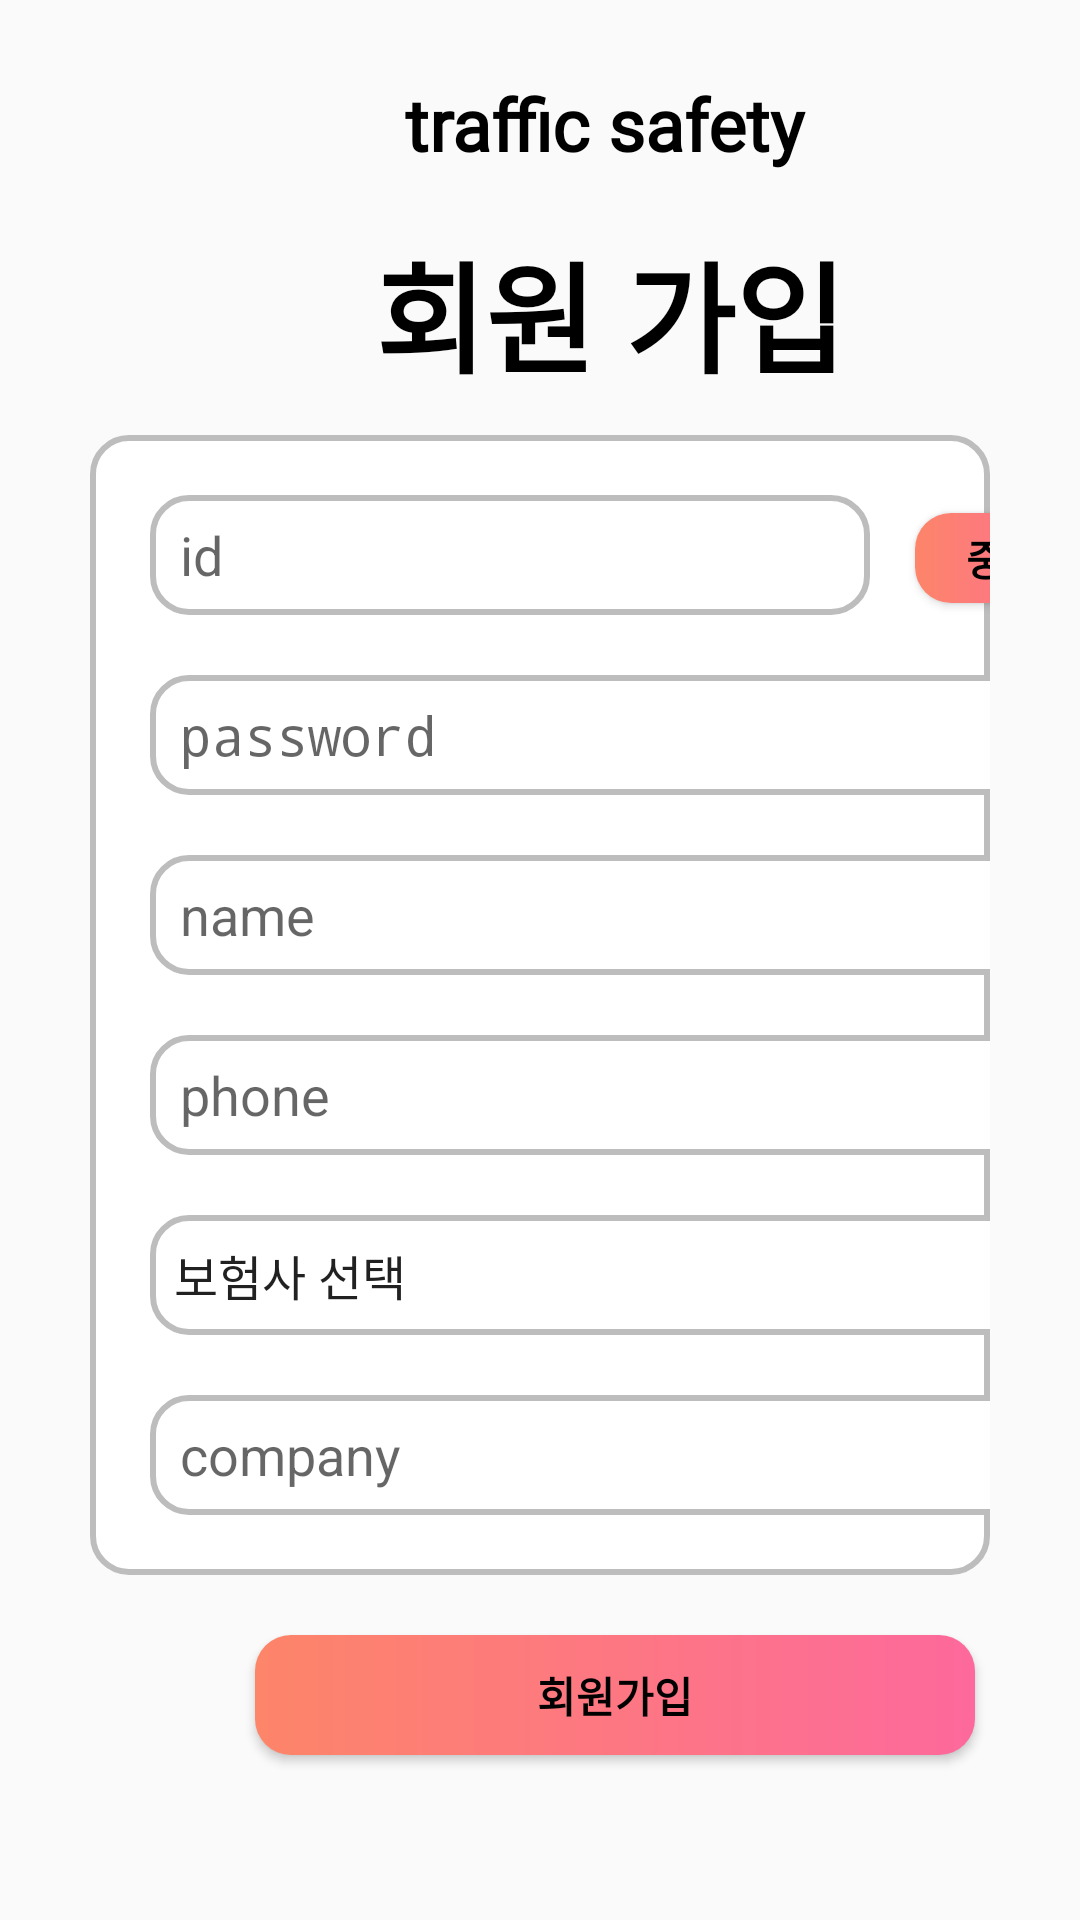

Here is an Android app screen rendered from its layout file. Give the layout XML and the strings, colors and styles it references.
<!-- AndroidManifest.xml: activity theme Theme.Capstone_1.NoActionBar -->
<!-- res/layout/activity_register.xml -->
<?xml version="1.0" encoding="utf-8"?>
<LinearLayout xmlns:android="http://schemas.android.com/apk/res/android"
    android:layout_width="match_parent"
    android:layout_height="match_parent"
    android:paddingTop="20dp"
    android:orientation="vertical">

    <TextView
        android:layout_width="145dp"
        android:layout_height="55dp"
        android:layout_marginLeft="130dp"
        android:padding="5dp"
        android:text="@string/app_name"
        android:textColor="#000000"
        android:textSize="24dp"
        android:textStyle="bold"
        android:fontFamily="@font/font"/>

    <TextView
        android:layout_width="160dp"
        android:layout_height="50dp"
        android:layout_marginLeft="125dp"
        android:layout_marginBottom="20dp"
        android:text="회원 가입"
        android:textColor="#000000"
        android:textSize="40dp"
        android:textStyle="bold" />

    <LinearLayout
        android:layout_width="match_parent"
        android:layout_height="380dp"
        android:paddingTop="20dp"
        android:layout_marginLeft="30dp"
        android:layout_marginRight="30dp"
        android:layout_marginBottom="20dp"
        android:background="@drawable/rd_et_background_line"
        android:orientation="vertical">

        <LinearLayout
            android:layout_width="315dp"
            android:layout_height="50dp"
            android:orientation="horizontal"
            android:layout_marginLeft="20dp"
            android:layout_marginBottom="10dp">

            <EditText
                android:id="@+id/et_new_id"
                android:layout_width="240dp"
                android:layout_height="40dp"
                android:hint="id"
                android:paddingLeft="10dp"
                android:background="@drawable/rd_et_background_line"
                android:textAlignment="textStart" />

            <Button
                android:id="@+id/btn_new_check"
                android:layout_width="60dp"
                android:layout_height="30dp"
                android:layout_marginLeft="15dp"
                android:background="@drawable/rd_bt_background_line"
                android:text="중복"
                android:textColor="#000000"
                android:textStyle="bold" />

        </LinearLayout>

        <EditText
            android:id="@+id/et_new_password"
            android:layout_width="315dp"
            android:layout_height="40dp"
            android:layout_marginBottom="20dp"
            android:layout_marginLeft="20dp"
            android:hint="password"
            android:paddingLeft="10dp"
            android:background="@drawable/rd_et_background_line"
            android:inputType="textPassword"
            />

        <EditText
            android:id="@+id/et_name"
            android:layout_width="315dp"
            android:layout_height="40dp"
            android:layout_marginBottom="20dp"
            android:layout_marginLeft="20dp"
            android:hint="name"
            android:paddingLeft="10dp"
            android:background="@drawable/rd_et_background_line"
            />

        <EditText
            android:id="@+id/et_phone"
            android:layout_width="315dp"
            android:layout_height="40dp"
            android:layout_marginBottom="20dp"
            android:layout_marginLeft="20dp"
            android:hint="phone"
            android:paddingLeft="10dp"
            android:background="@drawable/rd_et_background_line"
            />

        <Spinner
            android:id="@+id/spinner_tell"
            android:layout_width="315dp"
            android:layout_height="40dp"
            android:layout_marginBottom="20dp"
            android:layout_marginLeft="20dp"

            android:entries="@array/tell_List"
            android:background="@drawable/rd_et_background_line">
        </Spinner>

        <EditText
            android:id="@+id/et_company"
            android:layout_width="315dp"
            android:layout_height="40dp"
            android:layout_marginBottom="20dp"
            android:layout_marginLeft="20dp"
            android:paddingLeft="10dp"
            android:enabled="false"
            android:hint="company"
            android:background="@drawable/rd_et_background_line"
            />
    </LinearLayout>

    <Button
        android:id="@+id/btn_new_register"
        android:layout_width="240dp"
        android:layout_height="40dp"
        android:layout_marginLeft="85dp"
        android:background="@drawable/rd_bt_background_line"
        android:text="회원가입"
        android:textColor="#000000"
        android:textStyle="bold" />

</LinearLayout>
<!-- resources referenced by this layout -->
<resources>
  <string-array name="tell_List">
          <item>"보험사 선택"</item>
          <item>"메리츠화재"</item>
          <item>"한화손해보험"</item>
          <item>"롯데손해보험"</item>
          <item>"그린손해보험"</item>
          <item>"흥국화재"</item>
          <item>"제일화재"</item>
          <item>"삼성화재"</item>
          <item>"현대해상"</item>
          <item>"LIG손해보험"</item>
          <item>"동부화재"</item>
  
          <item>"교보AXA"</item>
          <item>"AIG손해보험"</item>
          <item>"ERGO다음"</item>
          <item>"K손해보험"</item>
          <item>"하이카다이렉트"</item>
          <item>"한화생명(구.대한생명)"</item>
          <item>"알리안츠생명보험"</item>
          <item>"삼성생명보험"</item>
          <item>"흥국생명"</item>
          <item>"교보생명"</item>
  
          <item>"우리아비바생명보험"</item>
          <item>"미래에셋생명보험"</item>
          <item>"kdb생명"</item>
          <item>"동부생명"</item>
          <item>"동양생명"</item>
          <item>"푸르덴셜생명보험"</item>
          <item>"신한생명보험"</item>
          <item>"PCA생명"</item>
          <item>"뉴욕라이프"</item>
          <item>"ING생명보험"</item>
  
          <item>"하나HSBC생명보험"</item>
          <item>"KB생명보험"</item>
          <item>"카디프생명보험"</item>
          <item>"녹십자생명보험"</item>
          <item>"라이나생명보험"</item>
          <item>"AIA생명보험"</item>
  
      </string-array>
  <!-- drawable rd_bt_background_line (drawable) -->
  <?xml version="1.0" encoding="utf-8"?>
  <shape xmlns:android="http://schemas.android.com/apk/res/android"
      android:padding="10dp"
      android:shape="rectangle" >
      <gradient
          android:angle="0"
          android:startColor="#FD8569"
          android:endColor="#FD699C"
          android:type="linear"/>
      <corners
          android:bottomLeftRadius="12dp"
          android:bottomRightRadius="12dp"
          android:topLeftRadius="12dp"
          android:topRightRadius="12dp" />
  </shape>
  <!-- drawable rd_et_background_line (drawable) -->
  <?xml version="1.0" encoding="utf-8"?>
  <shape xmlns:android="http://schemas.android.com/apk/res/android"
      android:padding="10dp"
      android:shape="rectangle">
  
      <stroke android:width="2dp"
          android:color="#BDBDBD"/>
      <solid android:color="#FFFFFF"/>
      <corners
          android:topLeftRadius="12dp"
          android:topRightRadius="12dp"
          android:bottomLeftRadius="12dp"
          android:bottomRightRadius="12dp"/>
  
  </shape>
  <string name="app_name">traffic safety</string>
  <style name="Theme.Capstone_1.NoActionBar">
          <item name="windowActionBar">false</item>
          <item name="windowNoTitle">true</item>
      </style>
</resources>
